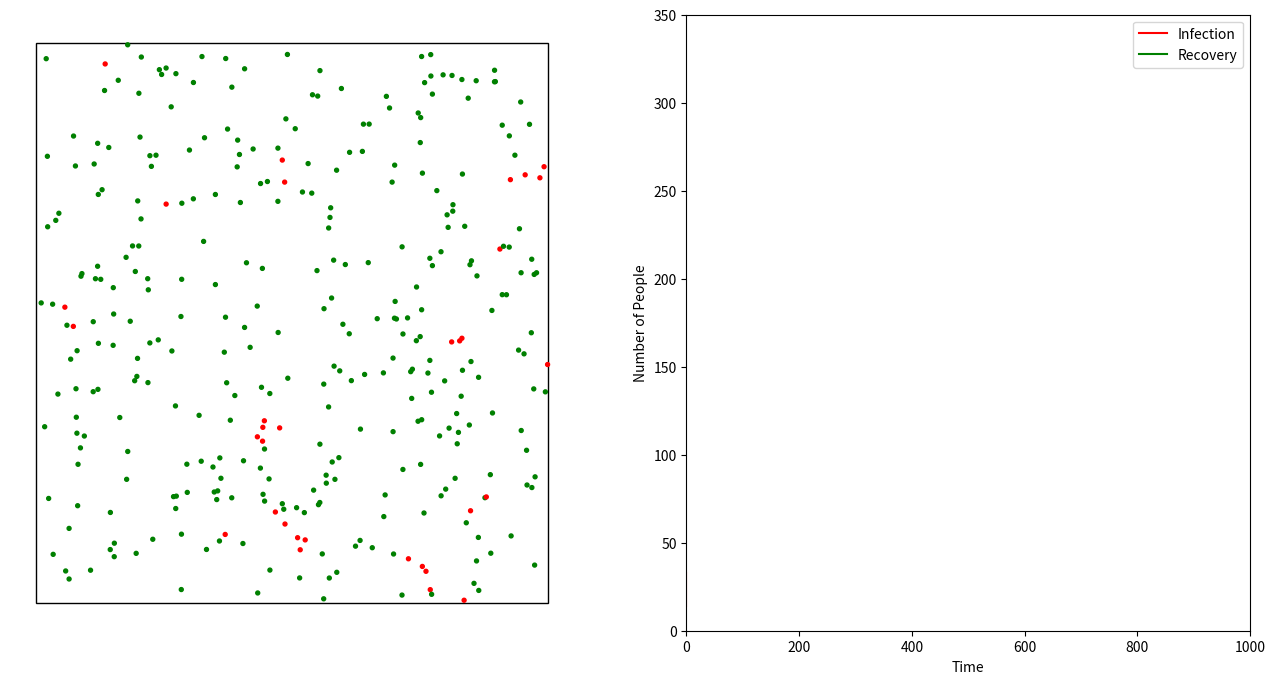

Write Python code to recreate this figure.
import math
import random
import numpy as np
from matplotlib import pyplot as plt
from matplotlib.animation import FuncAnimation
from matplotlib.patches import Rectangle


# Points on the grid are of type People
class People:
    def __init__(self, src, dst, i):
        self.srcx, self.srcy = src
        self.dstx, self.dsty = dst
        self.iden = i

        # current status. Note that I am also trying
        # to illustrate encapsulation concept here
        self.__infected = False
        self.__healthy = True
        self.__quarantined = False
        self.__recovered = False
        
        #speed
        self.speed = (np.random.random()+0.5)*100
        
        #time at which infection happened
        self.infectionTime = -1
        
        # time for recovering from the infection
        self.recoveryTime = np.random.random()*100

        self.set_displacement()
        
        self.firstInfection = False
        self.secondInfection = False
        
    def isInfected(self):
        return self.__infected
    
    
    def isHealthy(self):
        return self.__healthy
    
    def set_quarantined(self):
        self.__quarantined = True
        
    # in order to animate the movement of people
    # set the displacement per unit of time
    def set_displacement(self): 
        if self.__quarantined:
            self.deltax = 0
            self.deltay = 0
        else:
            self.deltax = (self.dstx - self.srcx) / self.speed
            self.deltay = (self.dsty - self.srcy) / self.speed

    def get_color(self):
        if self.__infected:
            return 'red'
        if self.__healthy:
            return 'green'
        if self.__quarantined:
            return 'gray'
        
    # set the time of infection
    def set_infection(self, t):
        if not self.firstInfection:
            self.firstInfection = True
        else:
            if not self.secondInfection:
                self.secondInfection = True
                
        self.__infected = True
        self.__healthy = False
        self.infectionTime = t
        
    def hasBeenInfectedTwice (self):
        return self.secondInfection
    
    # check if a person is infected and spent sufficient time in recovery
    def check_and_set_recovered(self, t): 
        if self.__infected and ((t - self.infectionTime) >= self.recoveryTime):
            self.__infected = False
            self.__healthy = True
            self.__recovered = True
            if self.__quarantined:
                self.__quarantined = False
            return True
        else: return False

    def hasRecovered(self):
        return self.__recovered
        
    # change destination once reached destx
    def changeDst(self, x, y):
        # check if p has reached or crossed dst then reset the dst
        self.dstx = x
        self.dsty = y
            
    # this function helps to move the person towards destx, desty by delta
    def moveSrc(self):
        if (not self.__quarantined): 
            self.srcx = self.srcx + self.deltax
            self.srcy = self.srcy + self.deltay

        # if the dest is reached, then change the dest.
        if  abs(self.srcx - self.dstx)<3 and abs(self.srcy-self.dsty)<3:
            self.changeDst(np.random.random()*100, np.random.random()*100)
            self.set_displacement()

    def getDist(self,x,y):
        return math.sqrt((self.srcx-x)**2+(self.srcy-y)**2)

###########################################
# 1.  creating People points
# 2.  Infect a fraction of the population
###########################################

NumP = 350
people = []
infected_population = 0.05 # to begin with 5% population is infected 
quarantined_population = 0.4 # probability of quarantining -- that is getting detected  
num_infected = 0
radiusOfInfection = 4 # in terms of pixels 
probabiliyOfTransmission = 0.4 # 40% probability of transmission

for i in range(NumP):
    p  = People((np.random.random()*100, np.random.random()*100),
                (np.random.random()*100, np.random.random()*100),
                i)

    if np.random.random()< infected_population:
        p.set_infection(0)
        num_infected = num_infected + 1
        # note that not every infected is quarantined
        if np.random.random()< quarantined_population:
            p.set_quarantined()
    
    people.append(p)

###############################
# code for creating the plots 
###############################

fig = plt.figure(figsize=(16,8), dpi=80)
ax1 = fig.add_subplot(1,2,1)
ax2 = fig.add_subplot(1,2,2)

# set the axis for the two plots
ax1.axis('off')
ax2.axis([0, 1000, 0,  NumP])

# adding a enclosing rectangle to the scatter palot
ax1.add_patch(Rectangle((0,0),100,100,fill=False))

# Name the axes
ax2.set_xlabel("Time")
ax2.set_ylabel("Number of People")

# Add two curves on the second plot
inf,=ax2.plot(num_infected,color="red",label="Infection")
rec,=ax2.plot(num_infected,color="green",label="Recovery")

# Add a legend
ax2.legend()

scatPlt= ax1.scatter([p.srcx for p in people],
                     [p.srcy for p in people], c = 'green',s=8)

recPlotData=[0]
infPlotData=[num_infected]
time=[0]

# code for animating the next frame
def animationUpdate(i,recPlotData, infPlotData, time):
    infectedCnt  = 0
    recoveredCnt = 0
    colors = []

    for p in people:
        #check if p can be recovered at time step i
        p.check_and_set_recovered(i)
        # move the person if not quarantined
        p.moveSrc()
        # if p is infected, increment the infected count
        # and check if others in the neighborhood can be infected
        if p.hasRecovered():
            recoveredCnt +=  1
        if p.isInfected():
            infectedCnt = infectedCnt + 1
            for p1 in people:
                if p1.isInfected() or p1.iden == p.iden:
                    pass
                else: 
                    if p.getDist(p1.srcx, p1.srcy) <= radiusOfInfection and not p1.hasBeenInfectedTwice():
                        if np.random.random() <= probabiliyOfTransmission:
                            p1.set_infection(i)
                            if np.random.random() <= quarantined_population:
                                p1.set_quarantined()
                            
        colors.append(p.get_color())

    #fill in the newly generated data
    recPlotData.append(recoveredCnt)
    infPlotData.append(infectedCnt)
    time.append(i)

    # setup the plots for the generated data per frame
    newOffsets=np.array([[p.srcx for p in people],
                         [p.srcy for p in people]])
    scatPlt.set_offsets(np.ndarray.transpose(newOffsets))
    scatPlt.set_color(colors)

    inf.set_data(time, infPlotData)
    rec.set_data(time, recPlotData)
    
    return inf,rec,scatPlt

#invoke the library function to animate the new frames at specified time intervals
anim = FuncAnimation(fig, animationUpdate, interval=25, fargs=(recPlotData, infPlotData, time), blit=True)

plt.isinteractive()
plt.show()
plt.savefig('scat.png')

